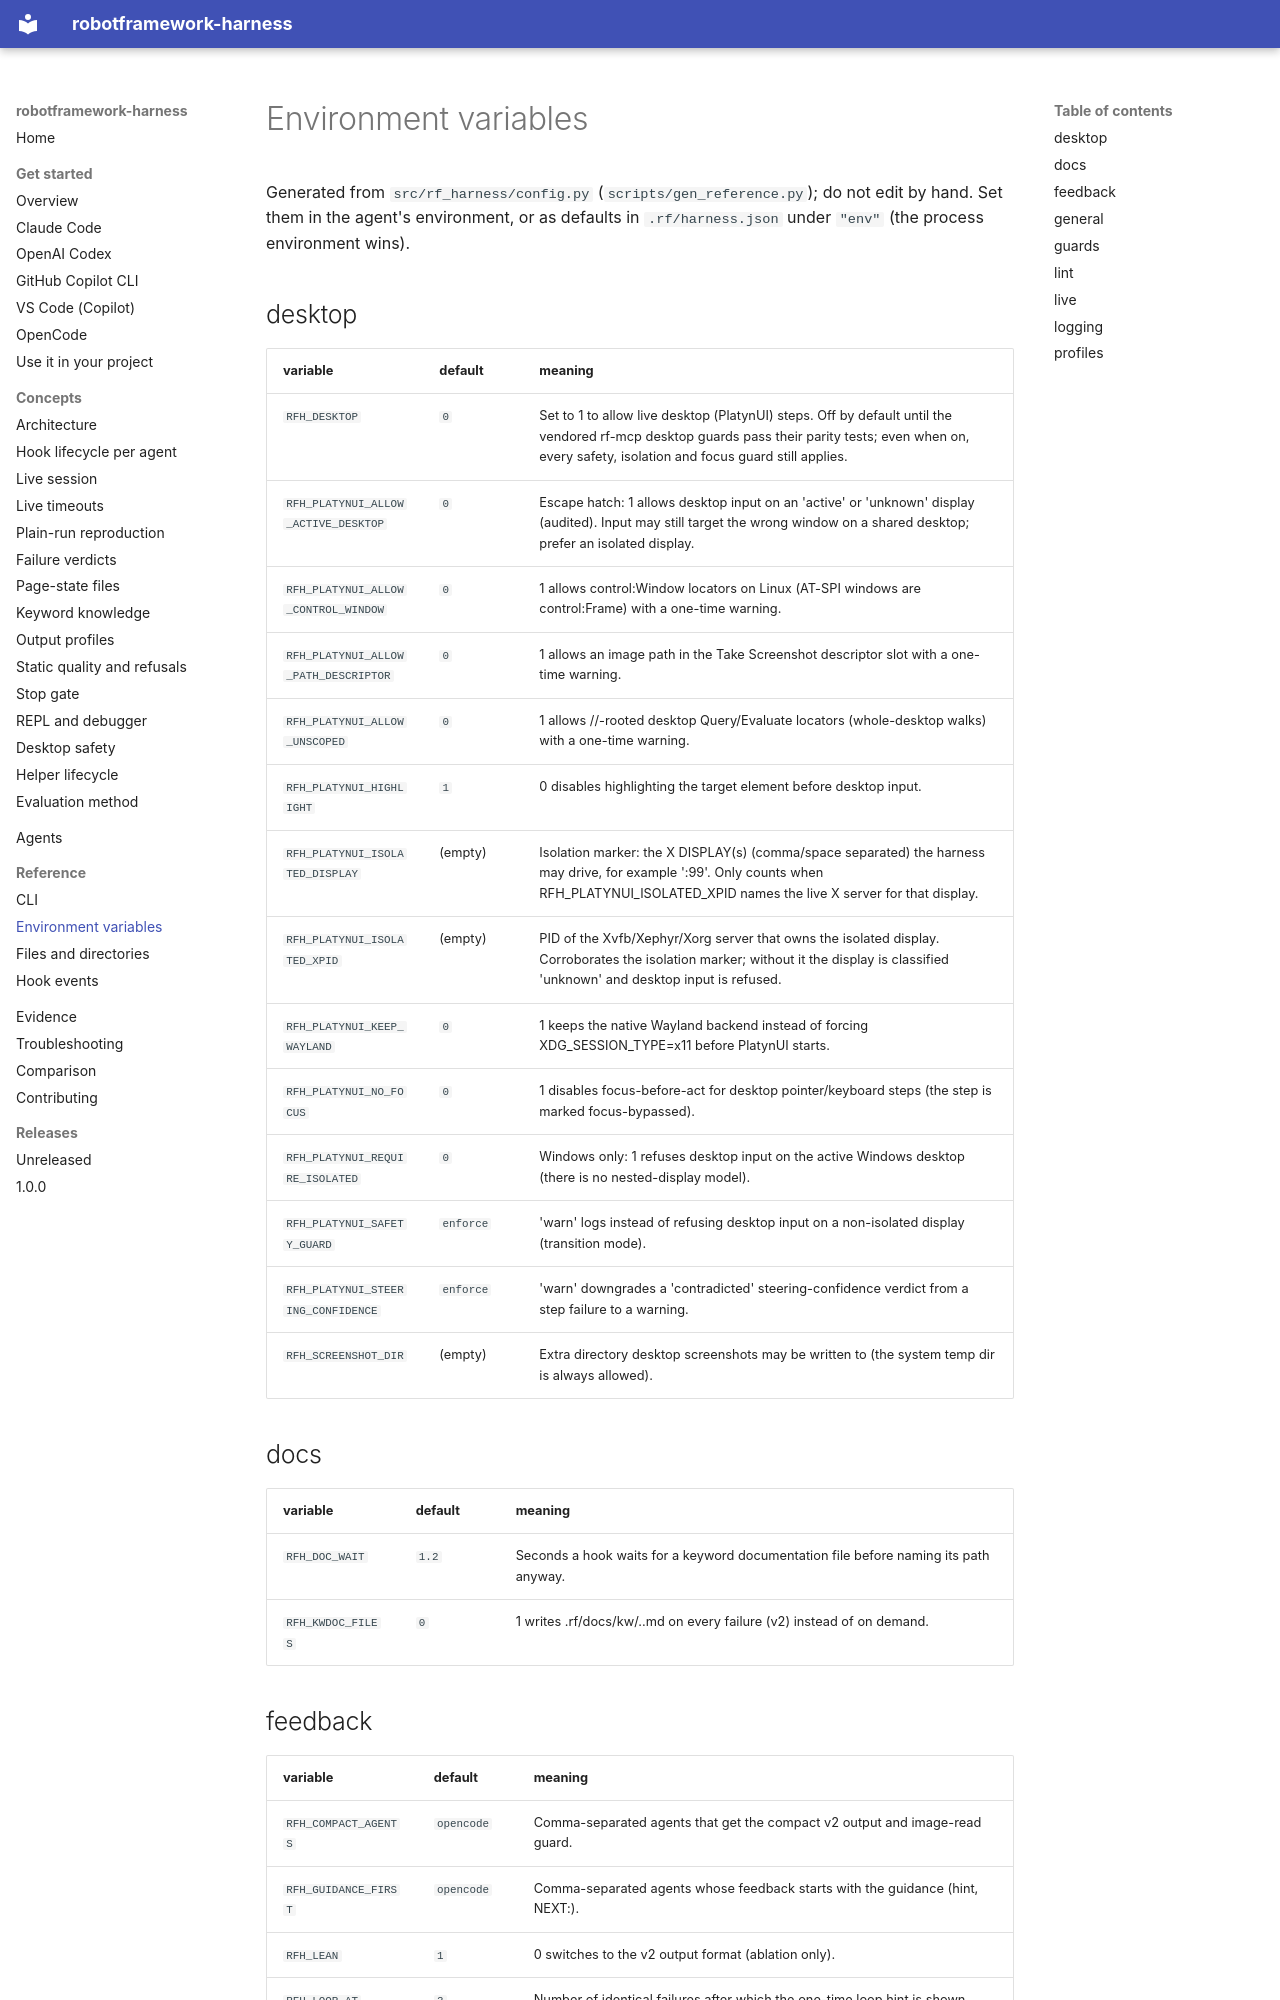

repository: manykarim/robotframework-harness · page: reference/environment/index.html · generator: mkdocs

# Environment variables

Generated from `src/rf_harness/config.py` (`scripts/gen_reference.py`); do not edit by hand. Set them in the
agent's environment, or as defaults in `.rf/harness.json` under `"env"` (the process environment wins).

## desktop

| variable | default | meaning |
|---|---|---|
| `RFH_DESKTOP` | `0` | Set to 1 to allow live desktop (PlatynUI) steps. Off by default until the vendored rf-mcp desktop guards pass their parity tests; even when on, every safety, isolation and focus guard still applies. |
| `RFH_PLATYNUI_ALLOW_ACTIVE_DESKTOP` | `0` | Escape hatch: 1 allows desktop input on an 'active' or 'unknown' display (audited). Input may still target the wrong window on a shared desktop; prefer an isolated display. |
| `RFH_PLATYNUI_ALLOW_CONTROL_WINDOW` | `0` | 1 allows control:Window locators on Linux (AT-SPI windows are control:Frame) with a one-time warning. |
| `RFH_PLATYNUI_ALLOW_PATH_DESCRIPTOR` | `0` | 1 allows an image path in the Take Screenshot descriptor slot with a one-time warning. |
| `RFH_PLATYNUI_ALLOW_UNSCOPED` | `0` | 1 allows //-rooted desktop Query/Evaluate locators (whole-desktop walks) with a one-time warning. |
| `RFH_PLATYNUI_HIGHLIGHT` | `1` | 0 disables highlighting the target element before desktop input. |
| `RFH_PLATYNUI_ISOLATED_DISPLAY` | (empty) | Isolation marker: the X DISPLAY(s) (comma/space separated) the harness may drive, for example ':99'. Only counts when RFH_PLATYNUI_ISOLATED_XPID names the live X server for that display. |
| `RFH_PLATYNUI_ISOLATED_XPID` | (empty) | PID of the Xvfb/Xephyr/Xorg server that owns the isolated display. Corroborates the isolation marker; without it the display is classified 'unknown' and desktop input is refused. |
| `RFH_PLATYNUI_KEEP_WAYLAND` | `0` | 1 keeps the native Wayland backend instead of forcing XDG_SESSION_TYPE=x11 before PlatynUI starts. |
| `RFH_PLATYNUI_NO_FOCUS` | `0` | 1 disables focus-before-act for desktop pointer/keyboard steps (the step is marked focus-bypassed). |
| `RFH_PLATYNUI_REQUIRE_ISOLATED` | `0` | Windows only: 1 refuses desktop input on the active Windows desktop (there is no nested-display model). |
| `RFH_PLATYNUI_SAFETY_GUARD` | `enforce` | 'warn' logs instead of refusing desktop input on a non-isolated display (transition mode). |
| `RFH_PLATYNUI_STEERING_CONFIDENCE` | `enforce` | 'warn' downgrades a 'contradicted' steering-confidence verdict from a step failure to a warning. |
| `RFH_SCREENSHOT_DIR` | (empty) | Extra directory desktop screenshots may be written to (the system temp dir is always allowed). |

## docs

| variable | default | meaning |
|---|---|---|
| `RFH_DOC_WAIT` | `1.2` | Seconds a hook waits for a keyword documentation file before naming its path anyway. |
| `RFH_KWDOC_FILES` | `0` | 1 writes .rf/docs/kw/<Owner>.<Keyword>.md on every failure (v2) instead of on demand. |
